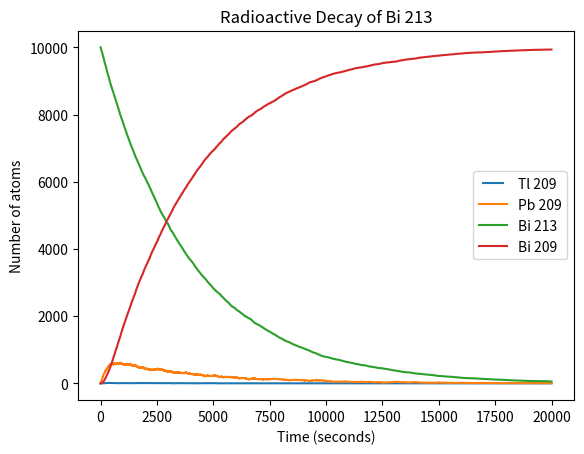

Here is the Python script that generated this plot:
#Homework #4, Prob #1
from random import random 
from numpy import arange
import matplotlib.pyplot as plt
#from pylab import plot, xlabel, ylabel, show
from matplotlib.legend_handler import HandlerLine2D

#Constants 
NBi213 = 10000 #inital number of Bi213 atoms
NTl = 0 #initial number of Tl209 atoms
NPb = 0 #initial number of Pb209 atoms
NBi209 = 0 #initial number of Bi209 atoms

tauBi = 46*60 #half-life of Bi213 in seconds
tauTl = 2.2*60 #half-life of Tl209 in seconds
tauPb = 3.3*60 #half-life of Pb209 in seconds

h = 1.0 #time-step in seconds
tmax = 20000 #end time in seconds

#Decay probabilities
pBi = 1 - 2**(-h/tauBi)
pTl = 1 - 2**(-h/tauTl)
pPb = 1 - 2**(-h/tauPb)
ppb_over_tl = 0.9791

#List of plot points
tpoints = arange(0.0, tmax, h)
Bi213points = []
Tlpoints = []
Pbpoints = []
Bi209points = []


#Main loop
for t in tpoints:
    Bi213points.append(NBi213)
    Tlpoints.append(NTl)
    Pbpoints.append(NPb)
    Bi209points.append(NBi209)
       
    decay = 0 
    dec_to_pb = 0 
    for i in range(NBi213): 
        if random() < pBi: 
            decay += 1
            if random() < ppb_over_tl: 
                dec_to_pb += 1
    NBi213 -= decay
    NPb += dec_to_pb
    NTl += (decay - dec_to_pb) 

    decay = 0 
    for i in range(NTl):
        if random() < pTl: 
            decay += 1
    NTl -= decay
    NPb += decay

    decay = 0 
    for i in range(NPb):
        if random() < pPb: 
            decay += 1
    NPb -= decay
    NBi209 += decay
    

#Make the graph
line1, = plt.plot(tpoints, Tlpoints, label = 'Tl 209')
line2, = plt.plot(tpoints, Pbpoints, label = 'Pb 209')
line3, = plt.plot(tpoints, Bi213points, label = 'Bi 213')
line4, = plt.plot(tpoints, Bi209points, label = 'Bi 209')
plt.legend(handler_map={line1: HandlerLine2D(numpoints=4)})
plt.xlabel("Time (seconds)")
plt.ylabel("Number of atoms")
plt.title('Radioactive Decay of Bi 213')
plt.savefig('Bi_Decay.eps')
plt.show()